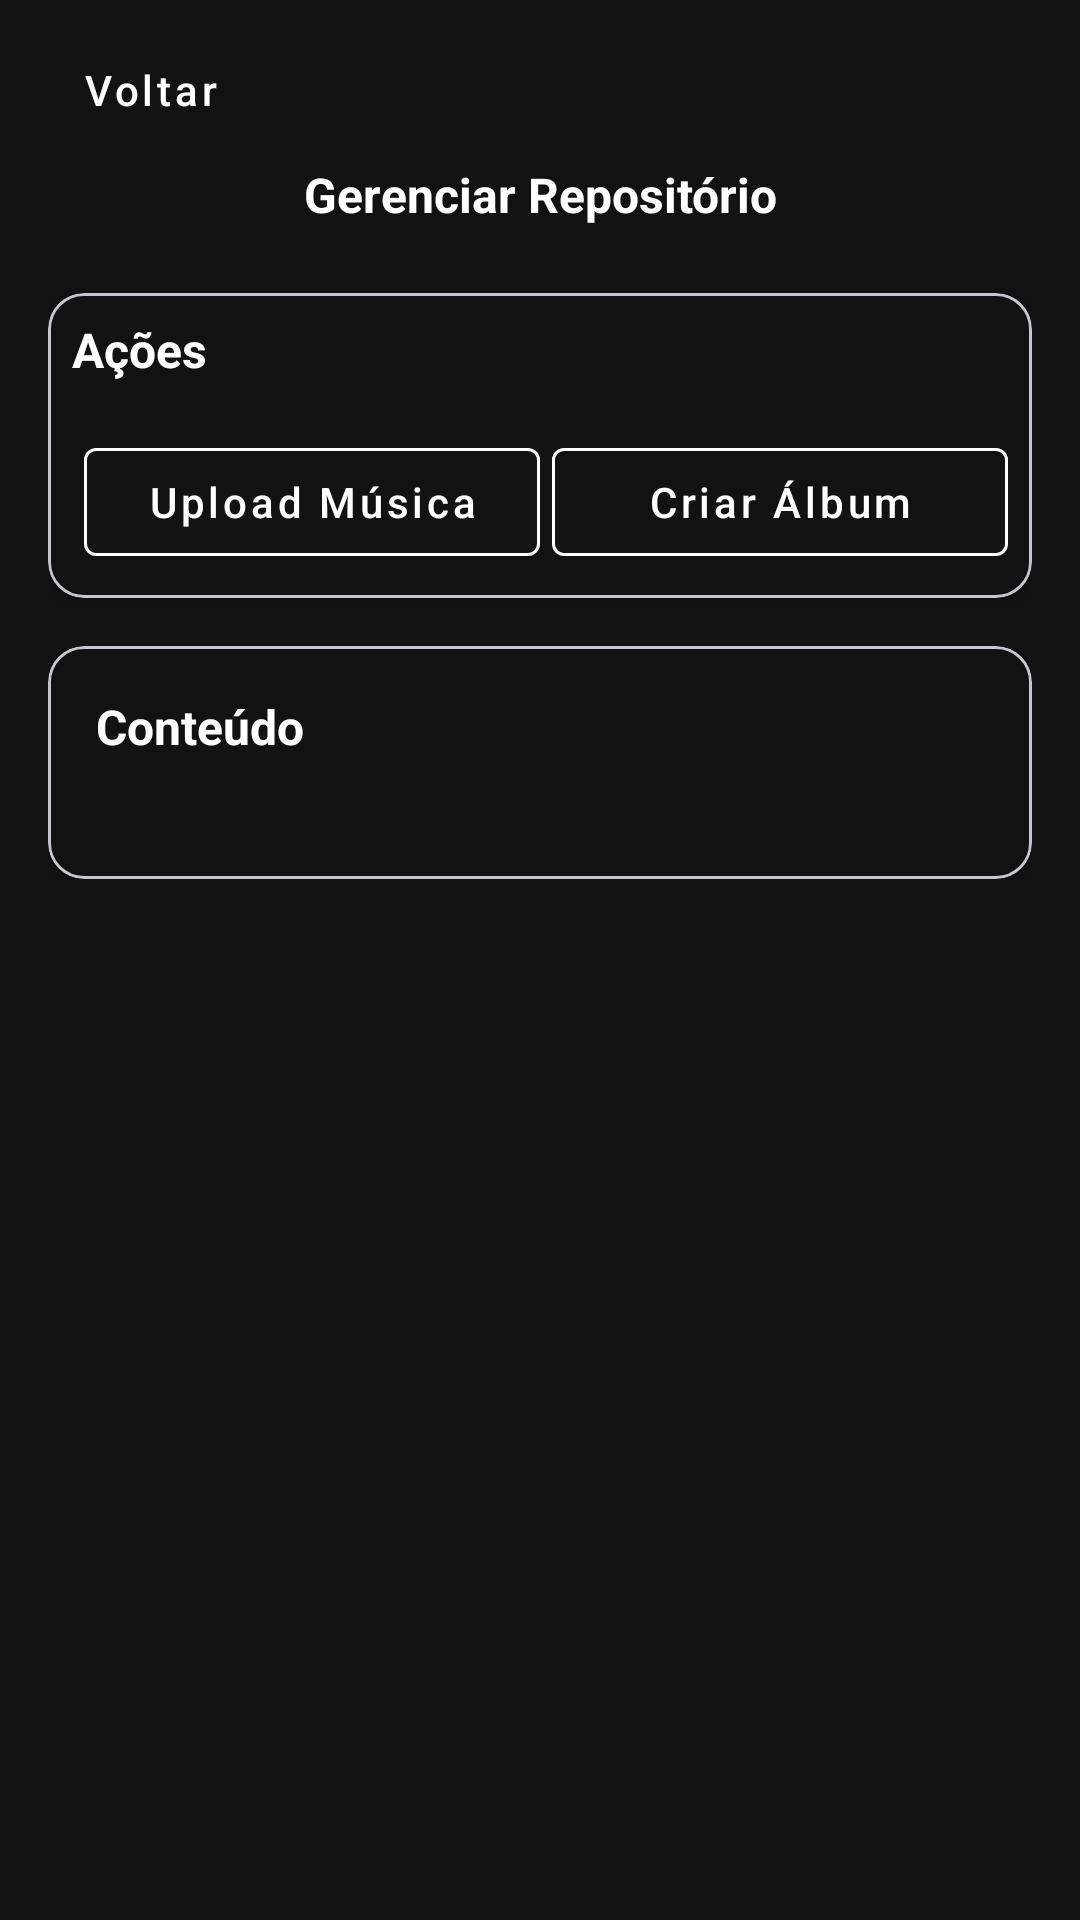

Reconstruct the res/layout file that produces this screen, plus the resources it refers to.
<!-- AndroidManifest.xml: activity theme Theme.ListenFree.Spotify -->
<!-- res/layout/activity_github_repository.xml -->
<?xml version="1.0" encoding="utf-8"?>
<androidx.coordinatorlayout.widget.CoordinatorLayout xmlns:android="http://schemas.android.com/apk/res/android"
    xmlns:app="http://schemas.android.com/apk/res-auto"
    xmlns:tools="http://schemas.android.com/tools"
    android:layout_width="match_parent"
    android:layout_height="match_parent"
    android:background="@color/background">

    <com.google.android.material.appbar.AppBarLayout
        android:layout_width="match_parent"
        android:layout_height="wrap_content"
        android:background="@android:color/transparent"
        app:elevation="0dp">

        <androidx.constraintlayout.widget.ConstraintLayout
            android:layout_width="match_parent"
            android:layout_height="wrap_content"
            android:padding="6dp">

            <TextView
                android:id="@+id/tvTitle"
                android:layout_width="0dp"
                android:layout_height="wrap_content"
                android:layout_marginTop="0dp"
                android:text="Gerenciar Repositório"
                android:textColor="@color/white"
                android:textSize="16sp"
                android:textAlignment="center"
                android:textStyle="bold"
                app:layout_constraintBottom_toBottomOf="parent"
                app:layout_constraintEnd_toEndOf="parent"
                app:layout_constraintStart_toStartOf="parent"
                app:layout_constraintTop_toBottomOf="@+id/btnBack" />

            <com.google.android.material.button.MaterialButton
                android:id="@+id/btnBack"
                style="@style/Widget.MaterialComponents.Button.TextButton"
                android:layout_width="wrap_content"
                android:layout_height="wrap_content"
                android:text="Voltar"
                android:textAllCaps="false"
                android:textColor="@color/white"
                app:layout_constraintStart_toStartOf="parent"
                app:layout_constraintTop_toTopOf="parent" />

        </androidx.constraintlayout.widget.ConstraintLayout>

    </com.google.android.material.appbar.AppBarLayout>

    <androidx.core.widget.NestedScrollView
        android:layout_width="match_parent"
        android:layout_height="match_parent"
        app:layout_behavior="@string/appbar_scrolling_view_behavior">

        <androidx.constraintlayout.widget.ConstraintLayout
            android:layout_width="match_parent"
            android:layout_height="wrap_content"
            android:padding="16dp">

            <com.google.android.material.card.MaterialCardView
                android:id="@+id/cardActions"
                android:layout_width="match_parent"
                android:layout_height="wrap_content"
                app:cardBackgroundColor="@color/background_dark"
                app:cardCornerRadius="12dp"
                app:cardElevation="4dp"
                app:layout_constraintTop_toTopOf="parent">

                <LinearLayout
                    android:layout_width="match_parent"
                    android:layout_height="wrap_content"
                    android:orientation="vertical"
                    android:padding="8dp">

                    <TextView
                        android:layout_width="wrap_content"
                        android:layout_height="wrap_content"
                        android:text="Ações"
                        android:textColor="@color/white"
                        android:textSize="16sp"
                        android:textStyle="bold" />

                    <LinearLayout
                        android:layout_width="match_parent"
                        android:layout_height="wrap_content"
                        android:layout_marginTop="16dp"
                        android:orientation="horizontal">



                        <com.google.android.material.button.MaterialButton
                            android:id="@+id/btnUploadMusic"
                            style="@style/Widget.MaterialComponents.Button.OutlinedButton"
                            android:layout_width="0dp"
                            android:layout_height="wrap_content"
                            android:layout_marginStart="4dp"
                            android:layout_weight="1"
                            android:textAllCaps="false"
                            android:text="Upload Música"
                            android:textColor="@color/white"
                            app:strokeColor="@color/white" />

                        <com.google.android.material.button.MaterialButton
                            android:id="@+id/btnCreateAlbum"
                            style="@style/Widget.MaterialComponents.Button.OutlinedButton"
                            android:layout_width="0dp"
                            android:layout_height="wrap_content"
                            android:layout_marginStart="4dp"
                            android:textAllCaps="false"
                            android:layout_weight="1"
                            android:text="Criar Álbum"
                            android:textColor="@color/white"
                            app:strokeColor="@color/white" />




                    </LinearLayout>

                </LinearLayout>

            </com.google.android.material.card.MaterialCardView>

            <com.google.android.material.card.MaterialCardView
                android:layout_width="match_parent"
                android:layout_height="wrap_content"
                android:layout_marginTop="16dp"
                app:cardBackgroundColor="@color/background_dark"
                app:cardCornerRadius="12dp"
                app:cardElevation="4dp"
                app:layout_constraintTop_toBottomOf="@id/cardActions">

                <LinearLayout
                    android:layout_width="match_parent"
                    android:layout_height="wrap_content"
                    android:orientation="vertical"
                    android:padding="16dp">

                    <TextView
                        android:layout_width="wrap_content"
                        android:layout_height="wrap_content"
                        android:text="Conteúdo"
                        android:textColor="@color/white"
                        android:textSize="16sp"
                        android:textStyle="bold" />

                    <androidx.recyclerview.widget.RecyclerView
                        android:id="@+id/recyclerView"
                        android:layout_width="match_parent"
                        android:layout_height="wrap_content"
                        android:layout_marginTop="16dp"
                        tools:listitem="@layout/item_repository_content"
                        android:clipToPadding="false"
                        android:paddingBottom="8dp" />

                </LinearLayout>

            </com.google.android.material.card.MaterialCardView>

        </androidx.constraintlayout.widget.ConstraintLayout>

    </androidx.core.widget.NestedScrollView>

    <ProgressBar
        android:id="@+id/progressBar"
        android:layout_width="wrap_content"
        android:layout_height="wrap_content"
        android:layout_gravity="center"
        android:indeterminateTint="@color/white"
        android:visibility="gone" />

</androidx.coordinatorlayout.widget.CoordinatorLayout>
<!-- res/layout/item_repository_content.xml (included above) -->
<?xml version="1.0" encoding="utf-8"?>
<com.google.android.material.card.MaterialCardView xmlns:android="http://schemas.android.com/apk/res/android"
    xmlns:app="http://schemas.android.com/apk/res-auto"
    android:layout_width="match_parent"
    android:layout_height="wrap_content"
    android:layout_marginBottom="8dp"
    app:cardBackgroundColor="@color/background_dark"
    app:cardCornerRadius="8dp"
    app:cardElevation="2dp"
    app:rippleColor="@color/ripple">

    <androidx.constraintlayout.widget.ConstraintLayout
        android:layout_width="match_parent"
        android:layout_height="wrap_content"
        android:padding="12dp">

        <ImageView
            android:id="@+id/ivIcon"
            android:layout_width="24dp"
            android:layout_height="24dp"
            android:src="@drawable/ic_folder"
            app:tint="@color/gray_dark"
            app:layout_constraintBottom_toBottomOf="parent"
            app:layout_constraintStart_toStartOf="parent"
            app:layout_constraintTop_toTopOf="parent" />

        <TextView
            android:id="@+id/tvName"
            android:layout_width="wrap_content"
            android:layout_height="wrap_content"
            android:layout_marginStart="12dp"
            android:ellipsize="end"
            android:maxLines="1"
            android:textAlignment="textStart"
            android:textColor="@color/white"
            android:textSize="12sp"
            app:layout_constraintBottom_toBottomOf="parent"
            app:layout_constraintStart_toEndOf="@id/ivIcon"
            app:layout_constraintTop_toTopOf="parent" />

        <ImageButton
            android:id="@+id/btnUpload"
            android:layout_width="wrap_content"
            android:layout_height="wrap_content"
            android:background="?attr/selectableItemBackgroundBorderless"
            android:contentDescription="Upload"
            android:padding="8dp"
            android:src="@drawable/ic_upload"
            app:layout_constraintBottom_toBottomOf="parent"
            app:layout_constraintEnd_toStartOf="@id/btnDelete"
            app:layout_constraintTop_toTopOf="parent"
            app:tint="@color/spotify_green_light" />

        <ImageButton
            android:id="@+id/btnDelete"
            android:layout_width="wrap_content"
            android:layout_height="wrap_content"
            android:background="?attr/selectableItemBackgroundBorderless"
            android:contentDescription="Deletar"
            android:padding="8dp"
            android:src="@drawable/ic_delete"
            app:tint="@color/white"
            android:visibility="gone"
            app:layout_constraintBottom_toBottomOf="parent"
            app:layout_constraintEnd_toEndOf="parent"
            app:layout_constraintTop_toTopOf="parent" />

    </androidx.constraintlayout.widget.ConstraintLayout>

</com.google.android.material.card.MaterialCardView>
<!-- resources referenced by this layout -->
<resources>
  <color name="background">@color/background_dark</color>
  <color name="background_dark">#121212</color>
  <color name="gray_dark">#282828</color>
  <color name="ripple">#33FFFFFF</color>
  <color name="spotify_green_light">#1ED760</color>
  <color name="white">#FFFFFFFF</color>
  <!-- drawable ic_delete (drawable) -->
  <?xml version="1.0" encoding="utf-8"?>
  <vector xmlns:android="http://schemas.android.com/apk/res/android"
      android:width="24dp"
      android:height="24dp"
      android:viewportWidth="24"
      android:viewportHeight="24">
      <path
          android:fillColor="#FFFFFF"
          android:pathData="M6,19C6,20.1 6.9,21 8,21H16C17.1,21 18,20.1 18,19V7H6V19M19,4H15.5L14.5,3H9.5L8.5,4H5V6H19V4Z" />
  </vector>
  <!-- drawable ic_upload (drawable) -->
  <?xml version="1.0" encoding="utf-8"?>
  <vector xmlns:android="http://schemas.android.com/apk/res/android"
      android:width="24dp"
      android:height="24dp"
      android:viewportWidth="24"
      android:viewportHeight="24">
      <path
          android:fillColor="#FFFFFF"
          android:pathData="M9,16H15V10H19L12,3L5,10H9V16M5,20V18H19V20H5Z" />
  </vector>
  <style name="Theme.ListenFree.Spotify" parent="Theme.Material3.DayNight.NoActionBar">
          <item name="colorPrimary">@color/primary</item>
          <item name="colorPrimaryVariant">@color/primary_dark</item>
          <item name="colorOnPrimary">@color/white</item>
          <item name="colorSecondary">@color/secondary</item>
          <item name="colorOnSecondary">@color/white</item>
          <item name="android:colorBackground">@color/background</item>
          <item name="colorSurface">@color/card_background</item>
          <item name="colorOnSurface">@color/white</item>
          <item name="android:textColorPrimary">@color/white</item>
          <item name="android:windowBackground">@color/background</item>
          <item name="android:buttonStyle">@style/Widget.Material3.Button</item>
          <item name="android:editTextBackground">@color/card_background</item>
          <item name="android:editTextColor">@color/white</item>
          <item name="android:dialogTheme">@style/ThemeOverlay.ListenFree.Spotify.Dialog</item>
      </style>
  <color name="primary">#1DB954</color>
  <color name="primary_dark">#1AA34A</color>
  <color name="secondary">#191414</color>
  <color name="card_background">@color/surface_dark</color>
  <style name="ThemeOverlay.ListenFree.Spotify.Dialog" parent="Theme.ListenFree.Spotify">
          <item name="colorSurface">@color/card_background</item>
          <item name="colorOnSurface">@color/white</item>
          <item name="android:background">@color/card_background</item>
          <item name="android:textColorPrimary">@color/white</item>
      </style>
  <color name="surface_dark">#181818</color>
</resources>
